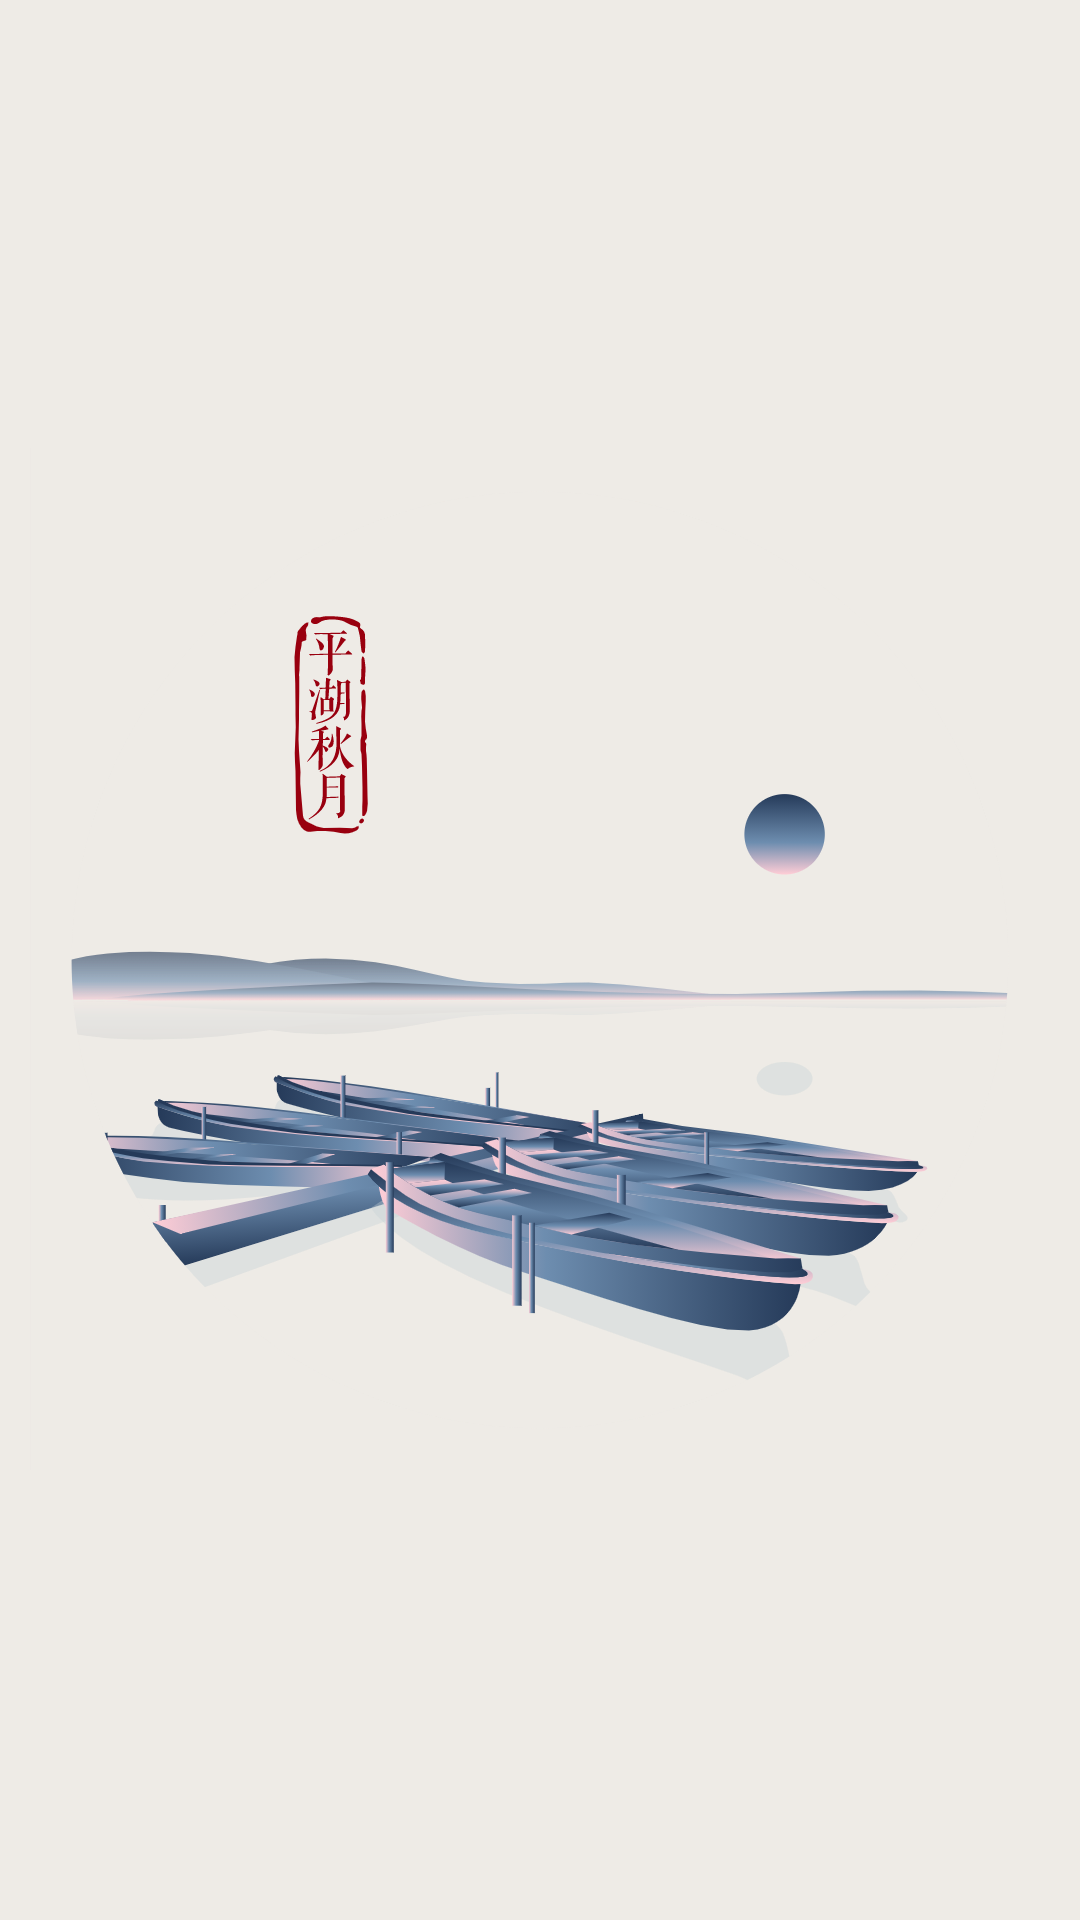

Produce the Android XML layout that renders to this screen, including the resource entries it uses.
<!-- AndroidManifest.xml: application theme AppThemeLight -->
<!-- res/layout/msv_layout_loading_view.xml -->
<?xml version="1.0" encoding="utf-8"?>
<RelativeLayout xmlns:android="http://schemas.android.com/apk/res/android"
    android:id="@+id/loading_view"
    android:layout_width="match_parent"
    android:layout_height="match_parent"
    android:background="#EEEBE6">


    <ImageView
        android:id="@+id/img"
        android:layout_width="wrap_content"
        android:layout_height="wrap_content"
        android:layout_centerInParent="true"
        android:src="@mipmap/icon_phqy" />

    <TextView
        android:id="@+id/loading_view_tv"
        style="@style/TextStyle.Content"
        android:layout_width="match_parent"
        android:layout_below="@id/img"
        android:gravity="center"
        android:padding="15dp"
        android:textSize="16sp"
        android:text="@string/xui_tip_loading_message" />


</RelativeLayout>
<!-- resources referenced by this layout -->
<resources>
  <!-- mipmap icon_phqy: webp bitmap (mipmap-xxhdpi, 96692 bytes) -->
  <style name="AppThemeLight" parent="XUITheme.Phone">
          
          <item name="colorPrimary">#008577</item>
          <item name="colorPrimaryDark">#00574B</item>
          <item name="colorAccent">#D81B60</item>
          <item name="drawerArrowStyle">@style/DrawerArrowStyle</item>
      </style>
  <style name="DrawerArrowStyle" parent="Widget.AppCompat.DrawerArrowToggle">
          <item name="spinBars">true</item>
          <item name="color">@android:color/white</item>
      </style>
</resources>
